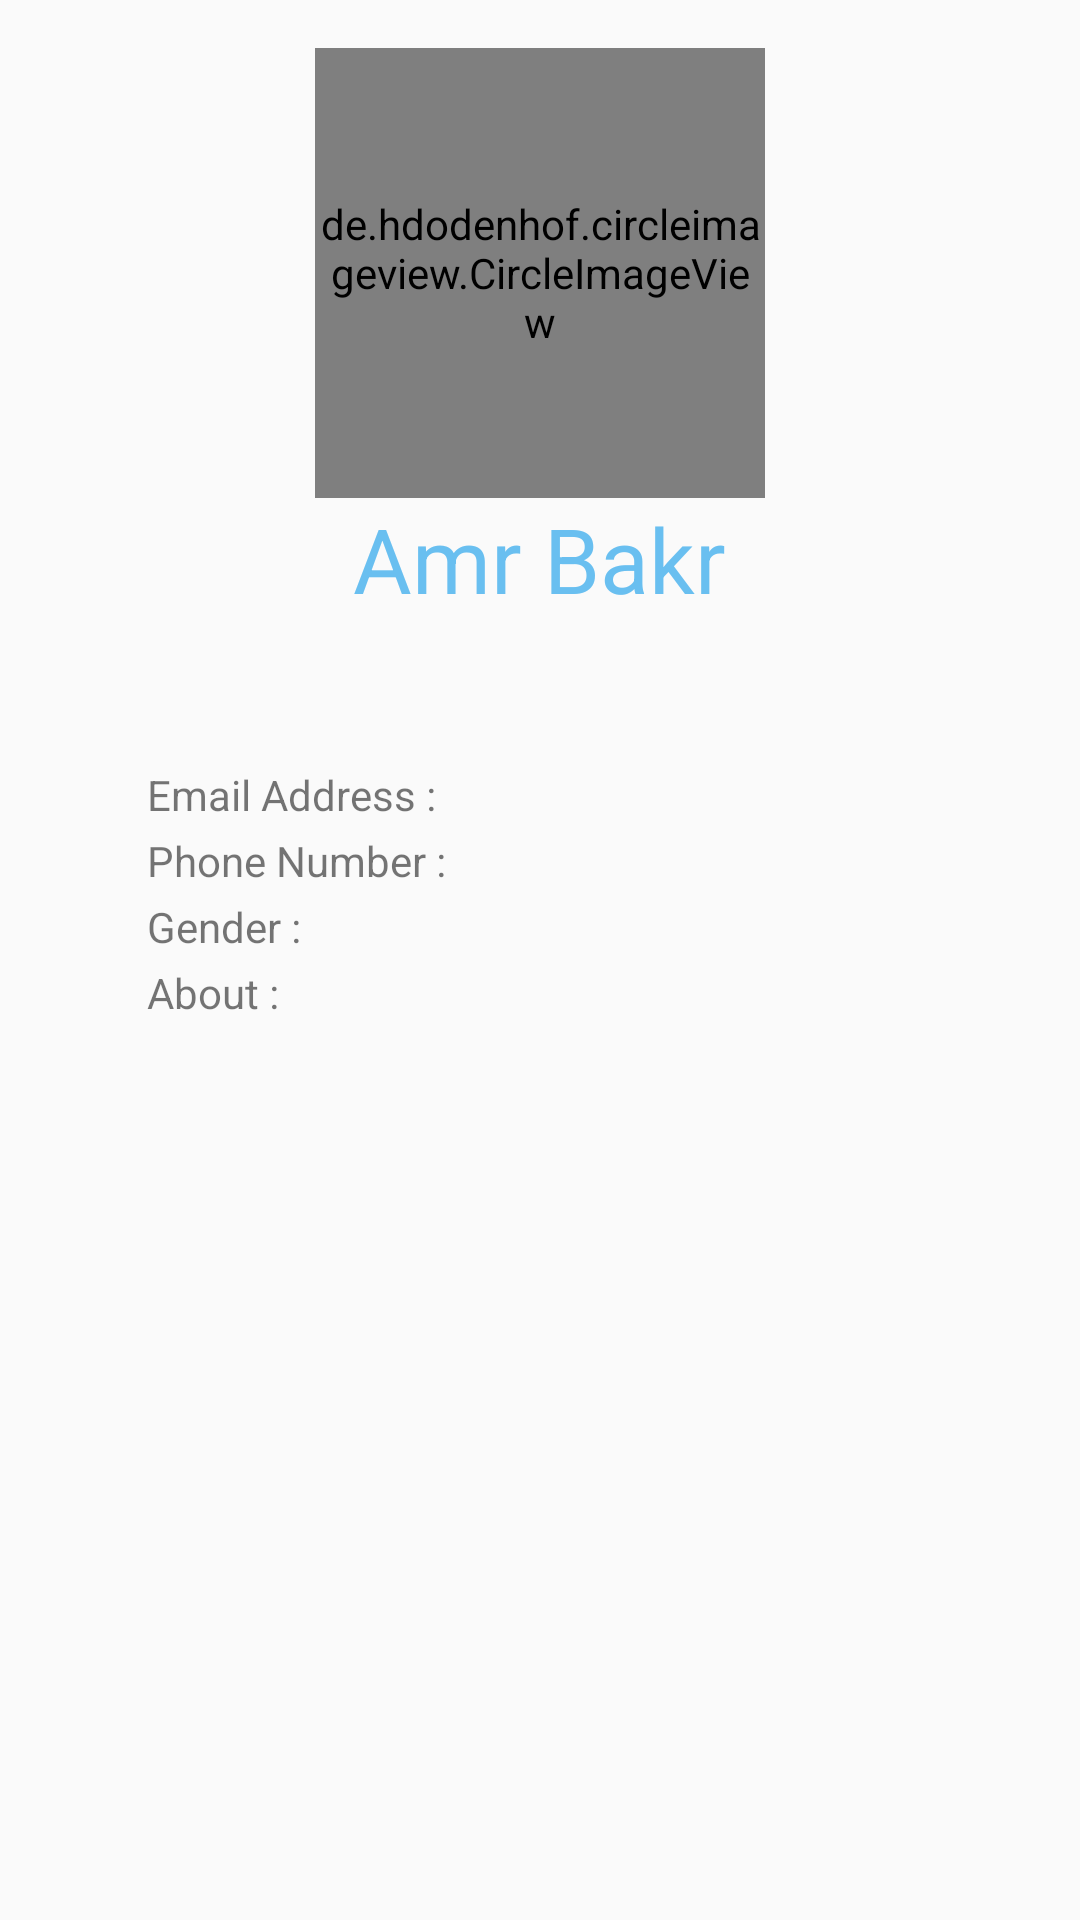

Reconstruct the res/layout file that produces this screen, plus the resources it refers to.
<!-- AndroidManifest.xml: application theme AppTheme -->
<!-- res/layout/fragment_profile.xml -->
<?xml version="1.0" encoding="utf-8"?>
<RelativeLayout xmlns:android="http://schemas.android.com/apk/res/android"
    android:layout_width="match_parent"
    android:layout_height="match_parent"
    android:layout_marginTop="@dimen/d65"
    android:paddingTop="@dimen/d16">

    <de.hdodenhof.circleimageview.CircleImageView
        android:id="@+id/Profile_Fragment_Civ_User_Img"
        android:layout_width="@dimen/d150"
        android:layout_height="@dimen/d150"
        android:layout_centerHorizontal="true"
        android:src="@drawable/ic_boy" />

    <TextView
        android:id="@+id/Profile_Fragment_Civ_User_Name"
        android:layout_width="wrap_content"
        android:layout_height="wrap_content"
        android:layout_below="@id/Profile_Fragment_Civ_User_Img"
        android:layout_centerHorizontal="true"
        android:text="@string/amr_bakr"
        android:textColor="@color/baby_blue"
        android:textSize="@dimen/d30"

        />

    <RelativeLayout
        android:layout_width="match_parent"
        android:layout_height="match_parent"
        android:layout_below="@id/Profile_Fragment_Civ_User_Name"
        android:layout_margin="@dimen/d30"
        android:padding="@dimen/d16"
        >

        <TextView
            android:id="@+id/Profile_Fragment_Tv_Email_Address"
            android:layout_width="match_parent"
            android:layout_height="wrap_content"
            android:text="Email Address : "
            android:layout_marginTop="@dimen/d3"
            android:layout_marginStart="@dimen/d3"
            android:layout_marginEnd="@dimen/d3"
            />

        <TextView
            android:id="@+id/Profile_Fragment_Tv_Phone_Number"
            android:layout_width="match_parent"
            android:layout_height="wrap_content"
            android:layout_marginTop="@dimen/d3"
            android:layout_marginStart="@dimen/d3"
            android:layout_marginEnd="@dimen/d3"
            android:layout_below="@id/Profile_Fragment_Tv_Email_Address"
            android:text="Phone Number : " />

        <TextView
            android:id="@+id/Profile_Fragment_Tv_Gender"
            android:layout_width="match_parent"
            android:layout_height="wrap_content"
            android:layout_marginTop="@dimen/d3"
            android:layout_marginStart="@dimen/d3"
            android:layout_marginEnd="@dimen/d3"
            android:layout_below="@id/Profile_Fragment_Tv_Phone_Number"
            android:text="Gender : " />

        <TextView
            android:id="@+id/Profile_Fragment_Tv_About"
            android:layout_width="match_parent"
            android:layout_height="wrap_content"
            android:layout_marginTop="@dimen/d3"
            android:layout_marginStart="@dimen/d3"
            android:layout_marginEnd="@dimen/d3"
            android:layout_below="@id/Profile_Fragment_Tv_Gender"
            android:text="About : " />

    </RelativeLayout>


</RelativeLayout>
<!-- resources referenced by this layout -->
<resources>
  <color name="baby_blue">#69BFF0</color>
  <dimen name="d150">150dp</dimen>
  <dimen name="d16">16dp</dimen>
  <dimen name="d3">3dp</dimen>
  <dimen name="d30">30dp</dimen>
  <dimen name="d65">65dp</dimen>
  <string name="amr_bakr" translatable="false">Amr Bakr</string>
  <style name="AppTheme" parent="Theme.AppCompat.Light.NoActionBar">
          
          <item name="colorPrimary">@color/colorPrimary</item>
          <item name="colorPrimaryDark">@color/colorPrimaryDark</item>
          <item name="colorAccent">@color/colorAccent</item>
      </style>
  <color name="colorPrimary">#008577</color>
  <color name="colorPrimaryDark">#002f6c</color>
  <color name="colorAccent">#002f6c</color>
</resources>
